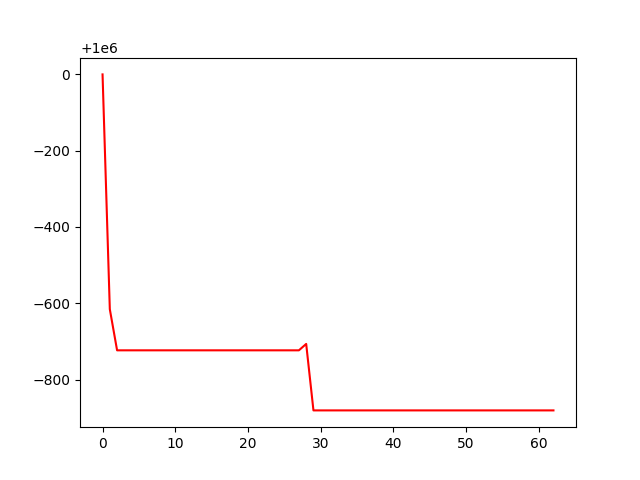

Source data for this figure (header and first rows):
, 0
0, 1000000
1, 999384
2, 999277
3, 999277
4, 999277
5, 999277
6, 999277
7, 999277
8, 999277
9, 999277
10, 999277
11, 999277
12, 999277
13, 999277
14, 999277
15, 999277
16, 999277
17, 999277
18, 999277
19, 999277
20, 999277
21, 999277
22, 999277
23, 999277
24, 999277
25, 999277
26, 999277
27, 999277
28, 999293
29, 999119
30, 999119
31, 999119
32, 999119
33, 999119
34, 999119
35, 999119
36, 999119
37, 999119
38, 999119
39, 999119
40, 999119
41, 999119
42, 999119
43, 999119
44, 999119
45, 999119
46, 999119
47, 999119
48, 999119
49, 999119
50, 999119
51, 999119
52, 999119
53, 999119
54, 999119
55, 999119
56, 999119
57, 999119
58, 999119
59, 999119
... 3 more rows
